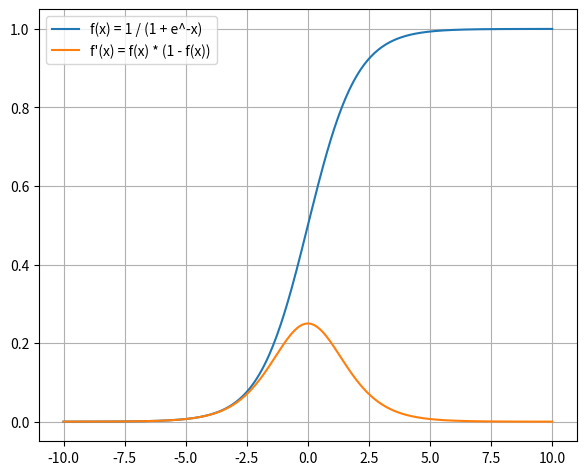

This figure's Python source:
import numpy
from matplotlib import pyplot

def sigmoid(x):
    return 1 / (1 + numpy.exp(-x))

def deriv_sigmoid(x):
    return sigmoid(x) * (1 - sigmoid(x))

if __name__ == '__main__':
    x = numpy.linspace(-10, 10, 400)
    pyplot.plot(x, sigmoid(x), label='f(x) = 1 / (1 + e^-x)')
    pyplot.plot(x, deriv_sigmoid(x), label = 'f\'(x) = f(x) * (1 - f(x))')
    pyplot.legend()
    pyplot.grid(True)
    pyplot.subplots_adjust(left=0.08, right=0.92, top=0.96, bottom=0.06)
    pyplot.show()
